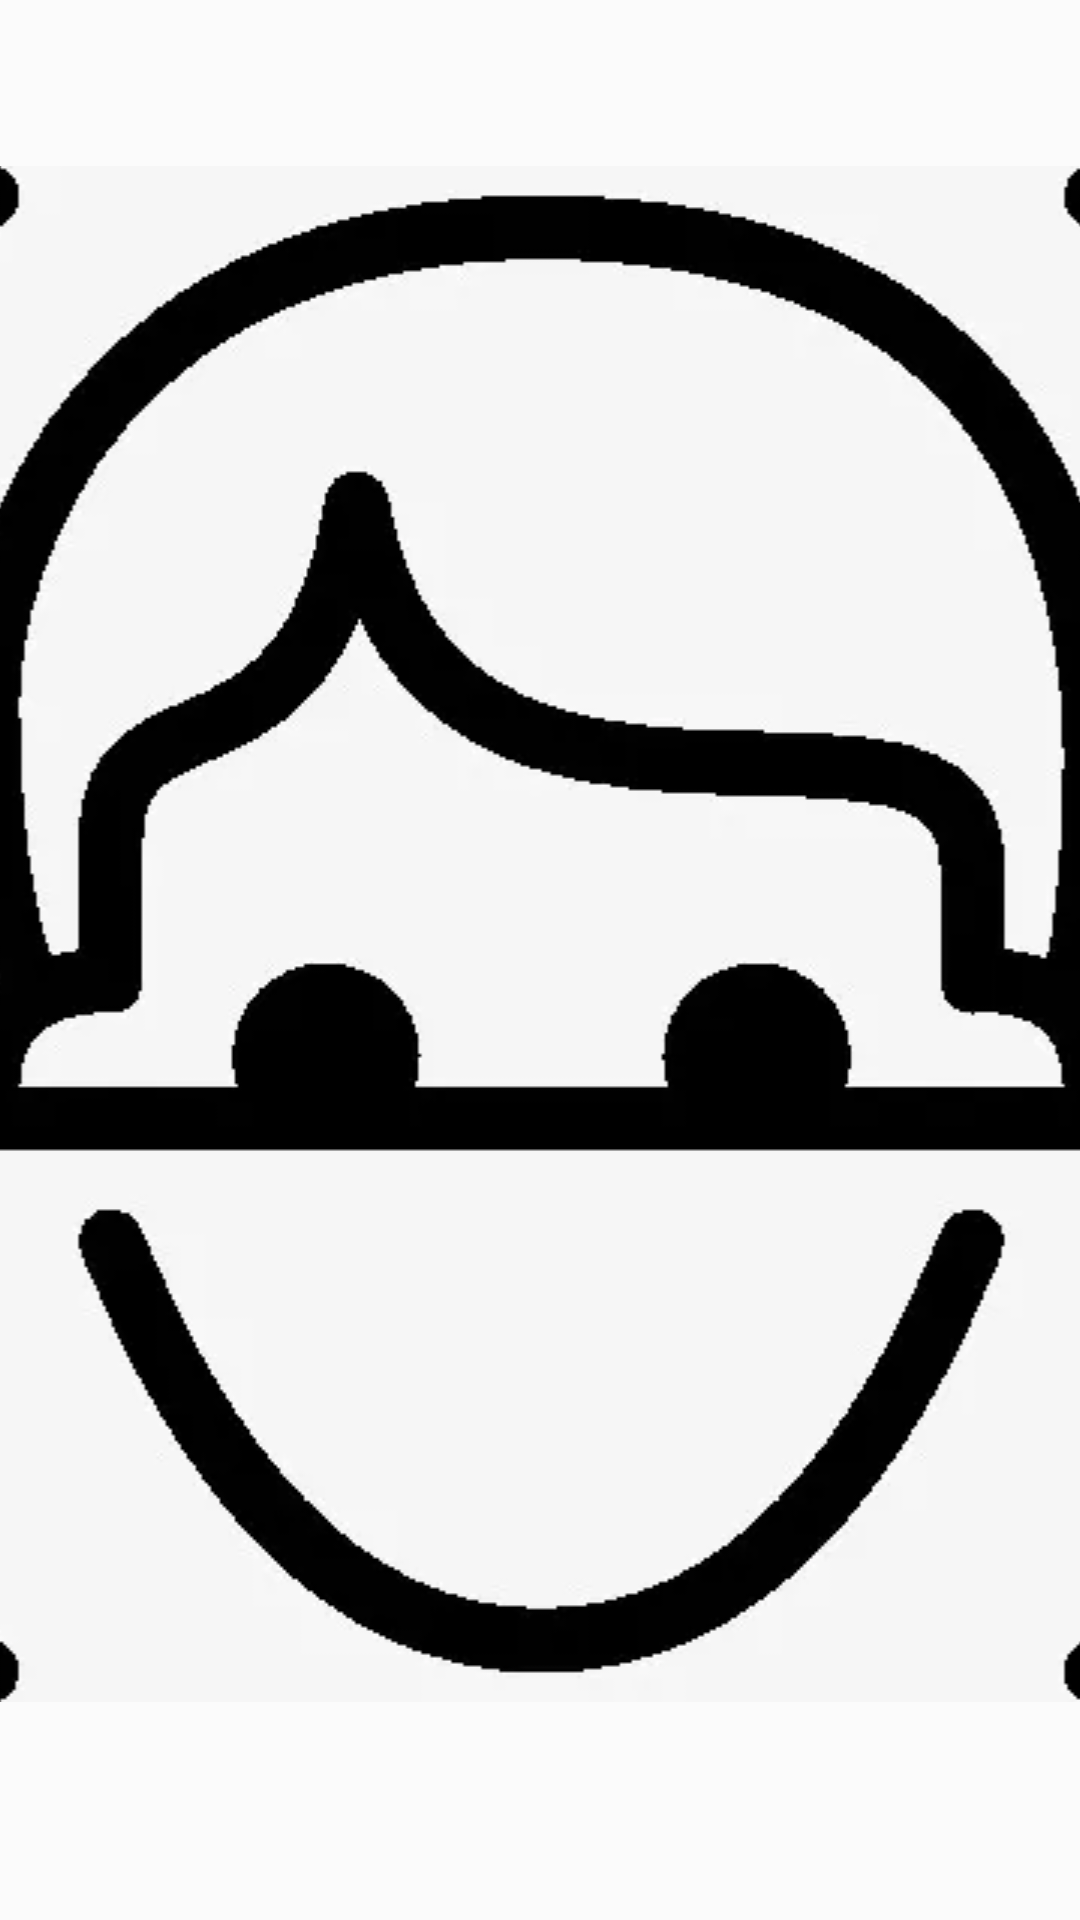

Reconstruct the res/layout file that produces this screen, plus the resources it refers to.
<!-- AndroidManifest.xml: application theme style -->
<!-- res/layout/activity_facelogin.xml -->
<?xml version="1.0" encoding="utf-8"?>
<android.support.constraint.ConstraintLayout xmlns:android="http://schemas.android.com/apk/res/android"
    xmlns:app="http://schemas.android.com/apk/res-auto"
    xmlns:tools="http://schemas.android.com/tools"
    android:layout_width="match_parent"
    android:layout_height="match_parent"
    android:background="#FBFBFB"
    tools:context="com.example.newui_smartdrawer.LoginActivity"
    tools:layout_editor_absoluteY="25dp">

    <ImageView
        android:id="@+id/logo1_imageView"
        android:layout_width="46dp"
        android:layout_height="58dp"
        android:layout_marginTop="160dp"
        android:background="@drawable/group"
        app:layout_constraintEnd_toEndOf="parent"
        app:layout_constraintStart_toStartOf="parent"
        app:layout_constraintTop_toTopOf="parent" />

    <ImageView
        android:id="@+id/logo2_imageView"
        android:layout_width="134dp"
        android:layout_height="36dp"
        android:layout_marginTop="8dp"
        android:background="@drawable/logo"
        app:layout_constraintEnd_toEndOf="parent"
        app:layout_constraintStart_toStartOf="parent"
        app:layout_constraintTop_toBottomOf="@+id/logo1_imageView" />

    <TextView
        android:id="@+id/account_login"
        android:layout_width="111dp"
        android:layout_height="35dp"
        android:layout_marginBottom="332dp"
        android:layout_marginEnd="8dp"
        android:layout_marginStart="8dp"
        android:text="账号登录"
        android:textAllCaps="false"
        android:textColor="@android:color/holo_blue_light"
        android:textSize="24sp"
        app:layout_constraintBottom_toBottomOf="parent"
        app:layout_constraintEnd_toEndOf="parent"
        app:layout_constraintStart_toStartOf="parent" />

    <ImageButton
        android:id="@+id/face_button"
        android:layout_width="513dp"
        android:layout_height="512dp"
        android:layout_marginBottom="8dp"
        android:layout_marginTop="8dp"
        android:background="@drawable/facelogo"
        app:layout_constraintBottom_toBottomOf="parent"
        app:layout_constraintEnd_toEndOf="parent"
        app:layout_constraintStart_toStartOf="parent"
        app:layout_constraintTop_toTopOf="parent"
        app:layout_constraintVertical_bias="0.422" />

    <ImageView
        android:id="@+id/imageView25"
        android:layout_width="wrap_content"
        android:layout_height="wrap_content"
        android:background="@drawable/background_main"
        app:layout_constraintBottom_toBottomOf="parent"
        app:layout_constraintEnd_toEndOf="parent"
        app:layout_constraintHorizontal_bias="1.0"
        app:layout_constraintStart_toStartOf="parent"
        app:layout_constraintTop_toTopOf="parent"
        app:layout_constraintVertical_bias="1.0" />

</android.support.constraint.ConstraintLayout>
<!-- resources referenced by this layout -->
<resources>
  <!-- drawable facelogo: png bitmap (drawable, 45443 bytes) -->
  <!-- drawable group: png bitmap (drawable, 479 bytes) -->
  <!-- drawable logo: png bitmap (drawable, 6096 bytes) -->
  <style name="style" parent="Theme.AppCompat.Light.NoActionBar">
          <item name="android:padding">0dp</item>
  
      </style>
</resources>
